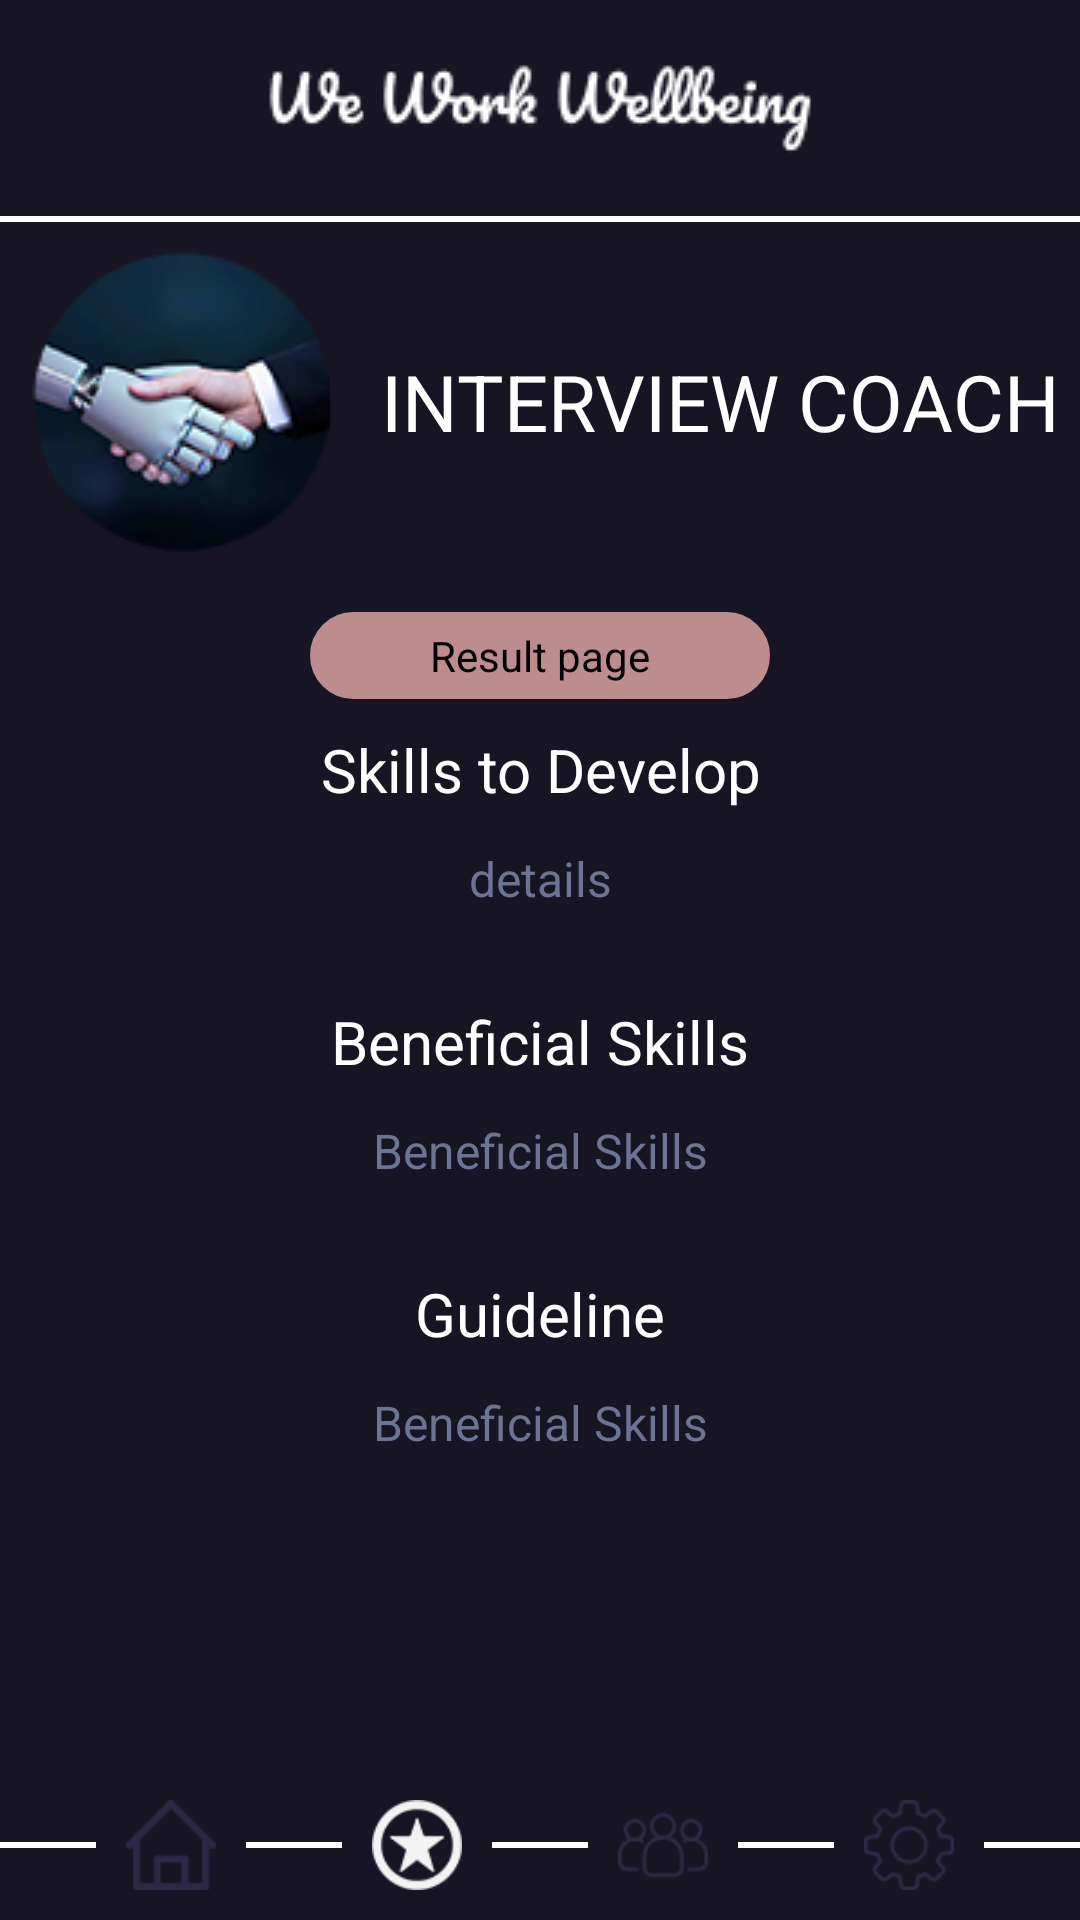

Produce the Android XML layout that renders to this screen, including the resource entries it uses.
<!-- AndroidManifest.xml: application theme Theme.Sdg8www -->
<!-- res/layout/activity_result.xml -->
<?xml version="1.0" encoding="utf-8"?>
<RelativeLayout xmlns:android="http://schemas.android.com/apk/res/android"
    xmlns:app="http://schemas.android.com/apk/res-auto"
    xmlns:tools="http://schemas.android.com/tools"
    android:layout_width="match_parent"
    android:layout_height="match_parent"
    android:background="@color/main"
    android:orientation="vertical"
    tools:context=".ResultActivity">

    <LinearLayout
        android:layout_width="match_parent"
        android:layout_height="match_parent"
        android:layout_above="@id/layout_button"
        android:orientation="vertical">
        <ImageView
            android:layout_width="match_parent"
            android:layout_height="wrap_content"
            android:layout_margin="10dp"
            android:src="@drawable/login_logo"/>
        <View
            android:layout_width="match_parent"
            android:layout_height="2dp"
            android:background="@color/white"/>

        <LinearLayout
            android:id="@+id/layout_interview_coach"
            android:layout_width="match_parent"
            android:layout_height="wrap_content"
            android:gravity="center"
            android:orientation="horizontal">
            <ImageView
                android:layout_width="100dp"
                android:layout_height="100dp"
                android:layout_margin="10dp"
                android:src="@drawable/logo1"/>
            <TextView
                android:id="@+id/tx_header"
                android:layout_width="match_parent"
                android:layout_height="wrap_content"
                android:gravity="center"
                android:textSize="26sp"
                android:textColor="@color/white"
                android:text="INTERVIEW COACH"/>
        </LinearLayout>
        <TextView
            android:id="@+id/tx_result"
            android:layout_alignParentBottom="true"
            android:layout_centerHorizontal="true"
            android:textColor="@color/black"
            android:paddingTop="5dp"
            android:paddingBottom="5dp"
            android:layout_gravity="center"
            android:paddingLeft="40dp"
            android:paddingRight="40dp"
            android:layout_margin="10dp"
            android:background="@drawable/background_circle_result"
            android:layout_width="wrap_content"
            android:layout_height="wrap_content"
            android:text="Result page"/>
        <TextView
            android:layout_width="match_parent"
            android:layout_height="wrap_content"
            android:textColor="@color/white"
            android:layout_marginBottom="12dp"
            android:gravity="center"
            android:textSize="20sp"
            android:text="Skills to Develop"/>
        <TextView
            android:layout_width="match_parent"
            android:layout_height="wrap_content"
            android:textColor="@color/gray"
            android:layout_marginBottom="30dp"
            android:gravity="center"
            android:textSize="16sp"
            android:text="details"/>
        <TextView
            android:layout_width="match_parent"
            android:layout_height="wrap_content"
            android:textColor="@color/white"
            android:layout_marginBottom="12dp"
            android:gravity="center"
            android:textSize="20sp"
            android:text="Beneficial Skills"/>
        <TextView
            android:layout_width="match_parent"
            android:layout_height="wrap_content"
            android:layout_marginBottom="30dp"
            android:textColor="@color/gray"
            android:gravity="center"
            android:textSize="16sp"
            android:text="Beneficial Skills"/>
        <TextView
            android:layout_width="match_parent"
            android:layout_height="wrap_content"
            android:textColor="@color/white"
            android:gravity="center"
            android:layout_marginBottom="12dp"
            android:textSize="20sp"
            android:text="Guideline"/>
        <TextView
            android:layout_width="match_parent"
            android:layout_height="wrap_content"
            android:textColor="@color/gray"
            android:gravity="center"
            android:textSize="16sp"
            android:text="Beneficial Skills"/>
    </LinearLayout>
    <LinearLayout
        android:id="@+id/layout_button"
        android:layout_width="match_parent"
        android:layout_height="wrap_content"
        android:layout_alignParentBottom="true"
        android:orientation="horizontal">
        <View
            android:layout_width="match_parent"
            android:layout_height="2dp"
            android:layout_weight="1"
            android:background="@color/white"
            android:layout_gravity="center"/>
        <ImageView
            android:id="@+id/ic_home"
            android:layout_width="30dp"
            android:layout_height="30dp"
            android:layout_margin="10dp"
            android:src="@drawable/home2"/>
        <View
            android:layout_width="match_parent"
            android:layout_height="2dp"
            android:layout_weight="1"
            android:background="@color/white"
            android:layout_gravity="center"/>
        <ImageView
            android:id="@+id/ic_interview"
            android:layout_width="30dp"
            android:layout_height="30dp"
            android:layout_margin="10dp"
            android:src="@drawable/star2"/>
        <View
            android:layout_width="match_parent"
            android:layout_height="2dp"
            android:layout_weight="1"
            android:background="@color/white"
            android:layout_gravity="center"/>
        <ImageView
            android:id="@+id/ic_community"
            android:layout_width="30dp"
            android:layout_height="30dp"
            android:layout_margin="10dp"
            android:src="@drawable/team1"/>
        <View
            android:layout_width="match_parent"
            android:layout_height="2dp"
            android:layout_weight="1"
            android:background="@color/white"
            android:layout_gravity="center"/>
        <ImageView
            android:id="@+id/ic_setting"
            android:layout_width="30dp"
            android:layout_height="30dp"
            android:layout_margin="10dp"
            android:src="@drawable/settings1"/>
        <View
            android:layout_width="match_parent"
            android:layout_height="2dp"
            android:layout_weight="1"
            android:background="@color/white"
            android:layout_gravity="center"/>
    </LinearLayout>
</RelativeLayout>
<!-- resources referenced by this layout -->
<resources>
  <color name="black">#FF000000</color>
  <color name="gray">#6D7393</color>
  <color name="main">#171423</color>
  <color name="white">#FFFFFFFF</color>
  <!-- drawable background_circle_result (drawable) -->
  <?xml version="1.0" encoding="utf-8"?>
  <selector xmlns:android="http://schemas.android.com/apk/res/android" >
      <item android:state_pressed="true" >
          <shape android:shape="rectangle"  >
              <corners android:radius="20dip" />
              <stroke android:width="1dip" android:color="#BD8C8C" />
              <gradient android:angle="-90" android:startColor="#BD8C8C" android:endColor="#BD8C8C"  />
          </shape>
      </item>
      <item android:state_focused="true">
          <shape android:shape="rectangle"  >
              <corners android:radius="20dip" />
              <stroke android:width="1dip" android:color="#BD8C8C" />
              <solid android:color="#CACACA"/>
          </shape>
      </item>
      <item >
          <shape android:shape="rectangle"  >
              <corners android:radius="20dip" />
              <stroke android:width="1dip" android:color="#BD8C8C" />
              <gradient android:angle="-90" android:startColor="#BD8C8C" android:endColor="#BD8C8C" />
          </shape>
      </item>
  </selector>
  <!-- drawable home2: png bitmap (drawable, 3460 bytes) -->
  <!-- drawable login_logo: png bitmap (drawable, 6480 bytes) -->
  <!-- drawable logo1: png bitmap (drawable, 17289 bytes) -->
  <!-- drawable settings1: png bitmap (drawable, 4477 bytes) -->
  <!-- drawable star2: png bitmap (drawable, 4155 bytes) -->
  <!-- drawable team1: png bitmap (drawable, 4097 bytes) -->
  <style name="Theme.Sdg8www" parent="Theme.MaterialComponents.DayNight.NoActionBar">
          
          <item name="colorPrimary">@color/purple_500</item>
          <item name="colorPrimaryVariant">@color/purple_700</item>
          <item name="colorOnPrimary">@color/white</item>
          
          <item name="colorSecondary">@color/teal_200</item>
          <item name="colorSecondaryVariant">@color/teal_700</item>
          <item name="colorOnSecondary">@color/black</item>
          
          <item name="android:statusBarColor">?attr/colorPrimaryVariant</item>
          
      </style>
  <color name="purple_500">#393643</color>
  <color name="purple_700">#171423</color>
  <color name="teal_200">#6D7393</color>
  <color name="teal_700">#6D7393</color>
</resources>
